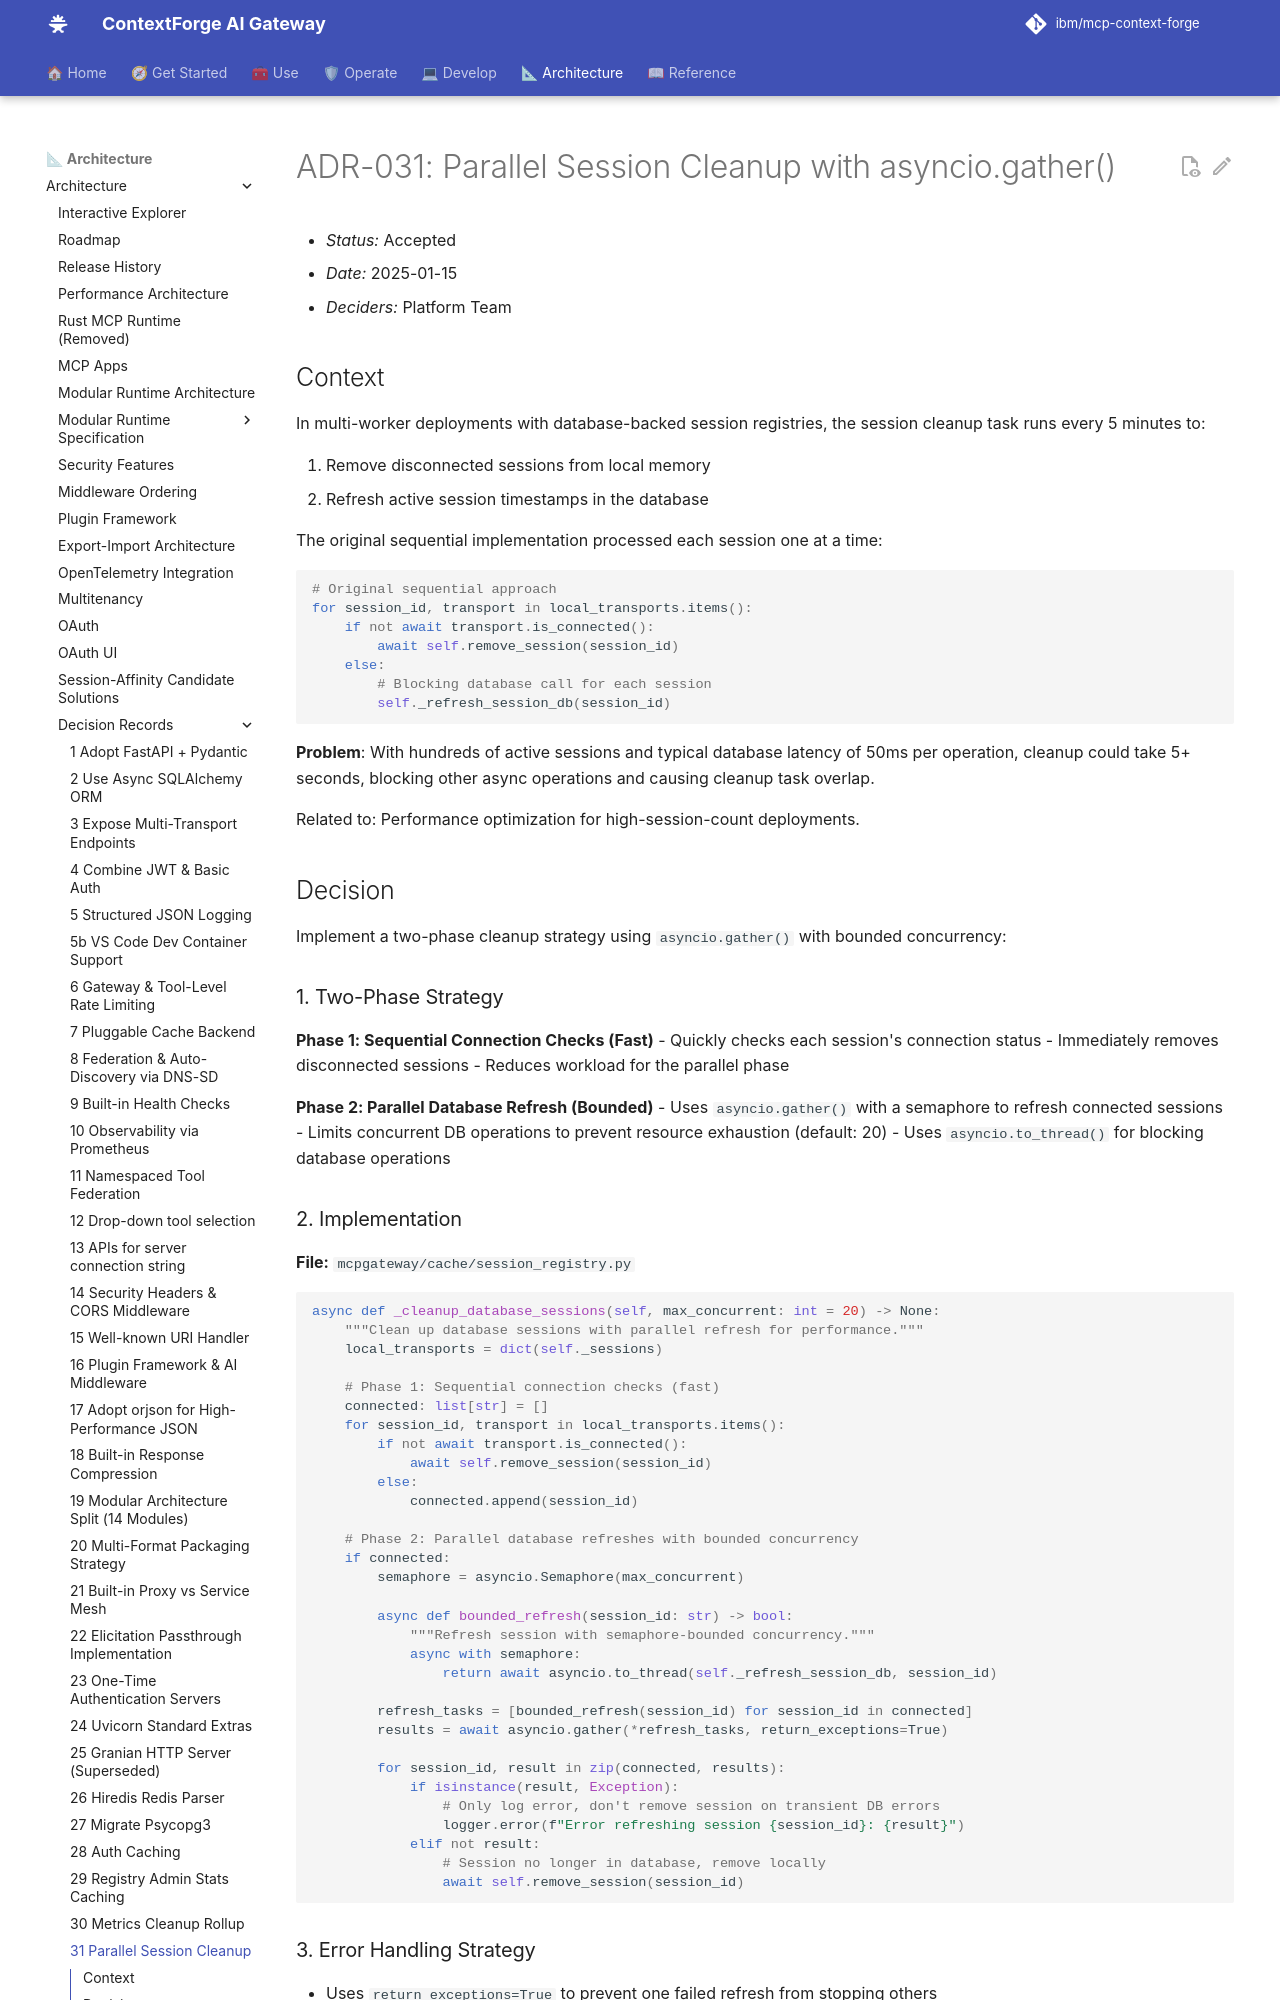

repository: IBM/mcp-context-forge · page: 1.1.x/architecture/adr/031-parallel-session-cleanup/index.html · generator: mkdocs

# ADR-031: Parallel Session Cleanup with asyncio.gather()

- *Status:* Accepted
- *Date:* 2025-01-15
- *Deciders:* Platform Team

## Context

In multi-worker deployments with database-backed session registries, the session cleanup task runs every 5 minutes to:

1. Remove disconnected sessions from local memory
2. Refresh active session timestamps in the database

The original sequential implementation processed each session one at a time:

```python
# Original sequential approach
for session_id, transport in local_transports.items():
    if not await transport.is_connected():
        await self.remove_session(session_id)
    else:
        # Blocking database call for each session
        self._refresh_session_db(session_id)
```

**Problem**: With hundreds of active sessions and typical database latency of 50ms per operation, cleanup could take 5+ seconds, blocking other async operations and causing cleanup task overlap.

Related to: Performance optimization for high-session-count deployments.

## Decision

Implement a two-phase cleanup strategy using `asyncio.gather()` with bounded concurrency:

### 1. Two-Phase Strategy

**Phase 1: Sequential Connection Checks (Fast)**
- Quickly checks each session's connection status
- Immediately removes disconnected sessions
- Reduces workload for the parallel phase

**Phase 2: Parallel Database Refresh (Bounded)**
- Uses `asyncio.gather()` with a semaphore to refresh connected sessions
- Limits concurrent DB operations to prevent resource exhaustion (default: 20)
- Uses `asyncio.to_thread()` for blocking database operations
